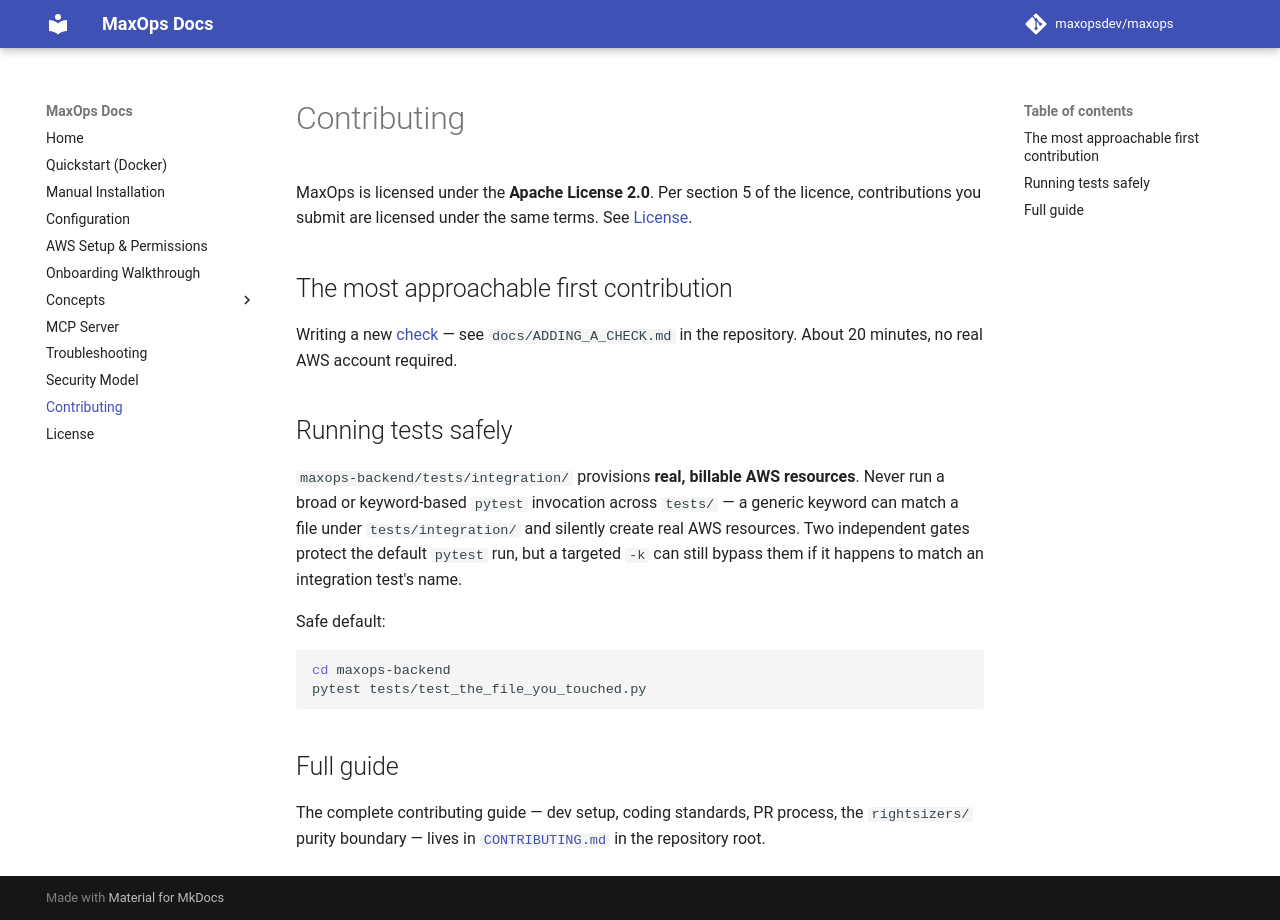

repository: maxopsdev/maxops · page: contributing/index.html · generator: mkdocs

# Contributing

MaxOps is licensed under the **Apache License 2.0**. Per section 5 of the licence, contributions you submit are licensed under the same terms. See [License](license.md).

## The most approachable first contribution

Writing a new [check](concepts/checks.md) — see `docs/ADDING_A_CHECK.md` in the repository. About 20 minutes, no real AWS account required.

## Running tests safely

`maxops-backend/tests/integration/` provisions **real, billable AWS resources**. Never run a broad or keyword-based `pytest` invocation across `tests/` — a generic keyword can match a file under `tests/integration/` and silently create real AWS resources. Two independent gates protect the default `pytest` run, but a targeted `-k` can still bypass them if it happens to match an integration test's name.

Safe default:

```bash
cd maxops-backend
pytest tests/test_the_file_you_touched.py
```

## Full guide

The complete contributing guide — dev setup, coding standards, PR process, the `rightsizers/` purity boundary — lives in [`CONTRIBUTING.md`](https://github.com/maxopsdev/maxops/blob/main/CONTRIBUTING.md) in the repository root.
